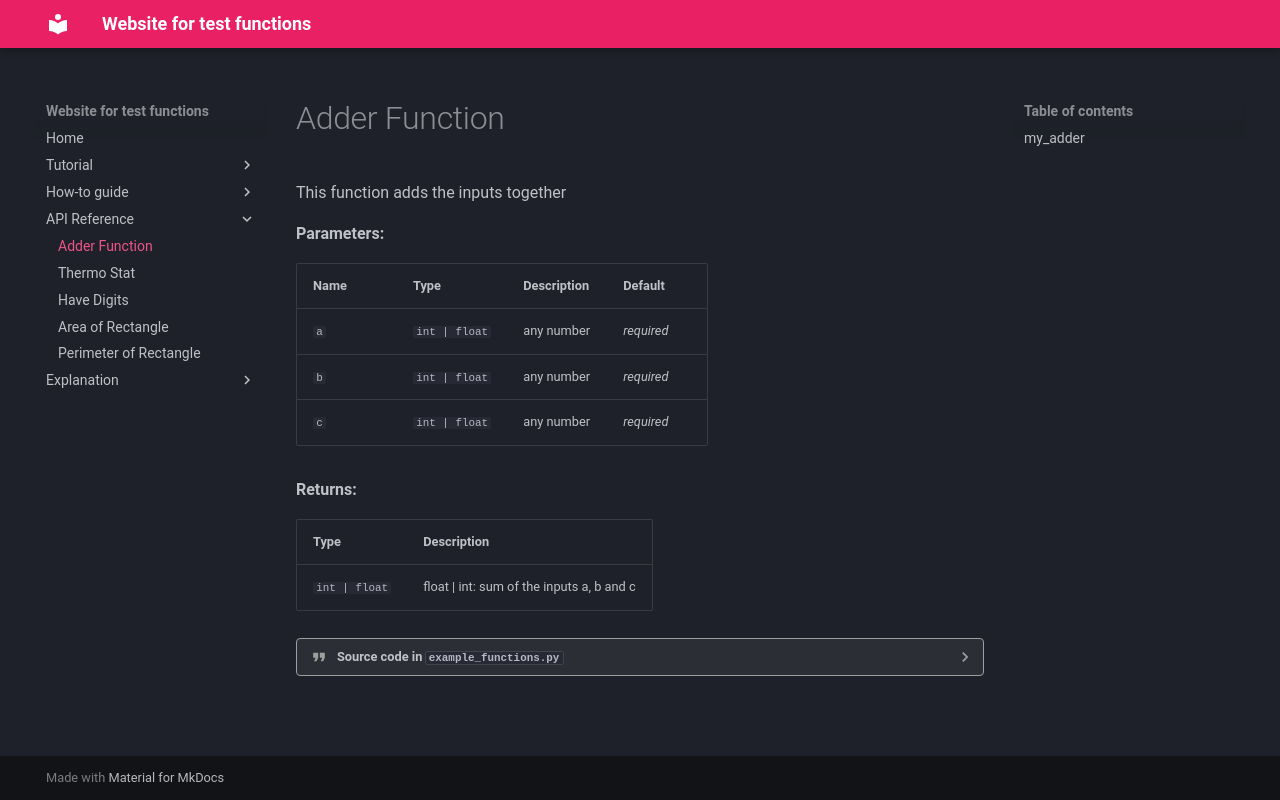

repository: singhp99/6ic-github-singhp99 · page: adder/index.html · generator: mkdocs

::: example_functions.my_adder
